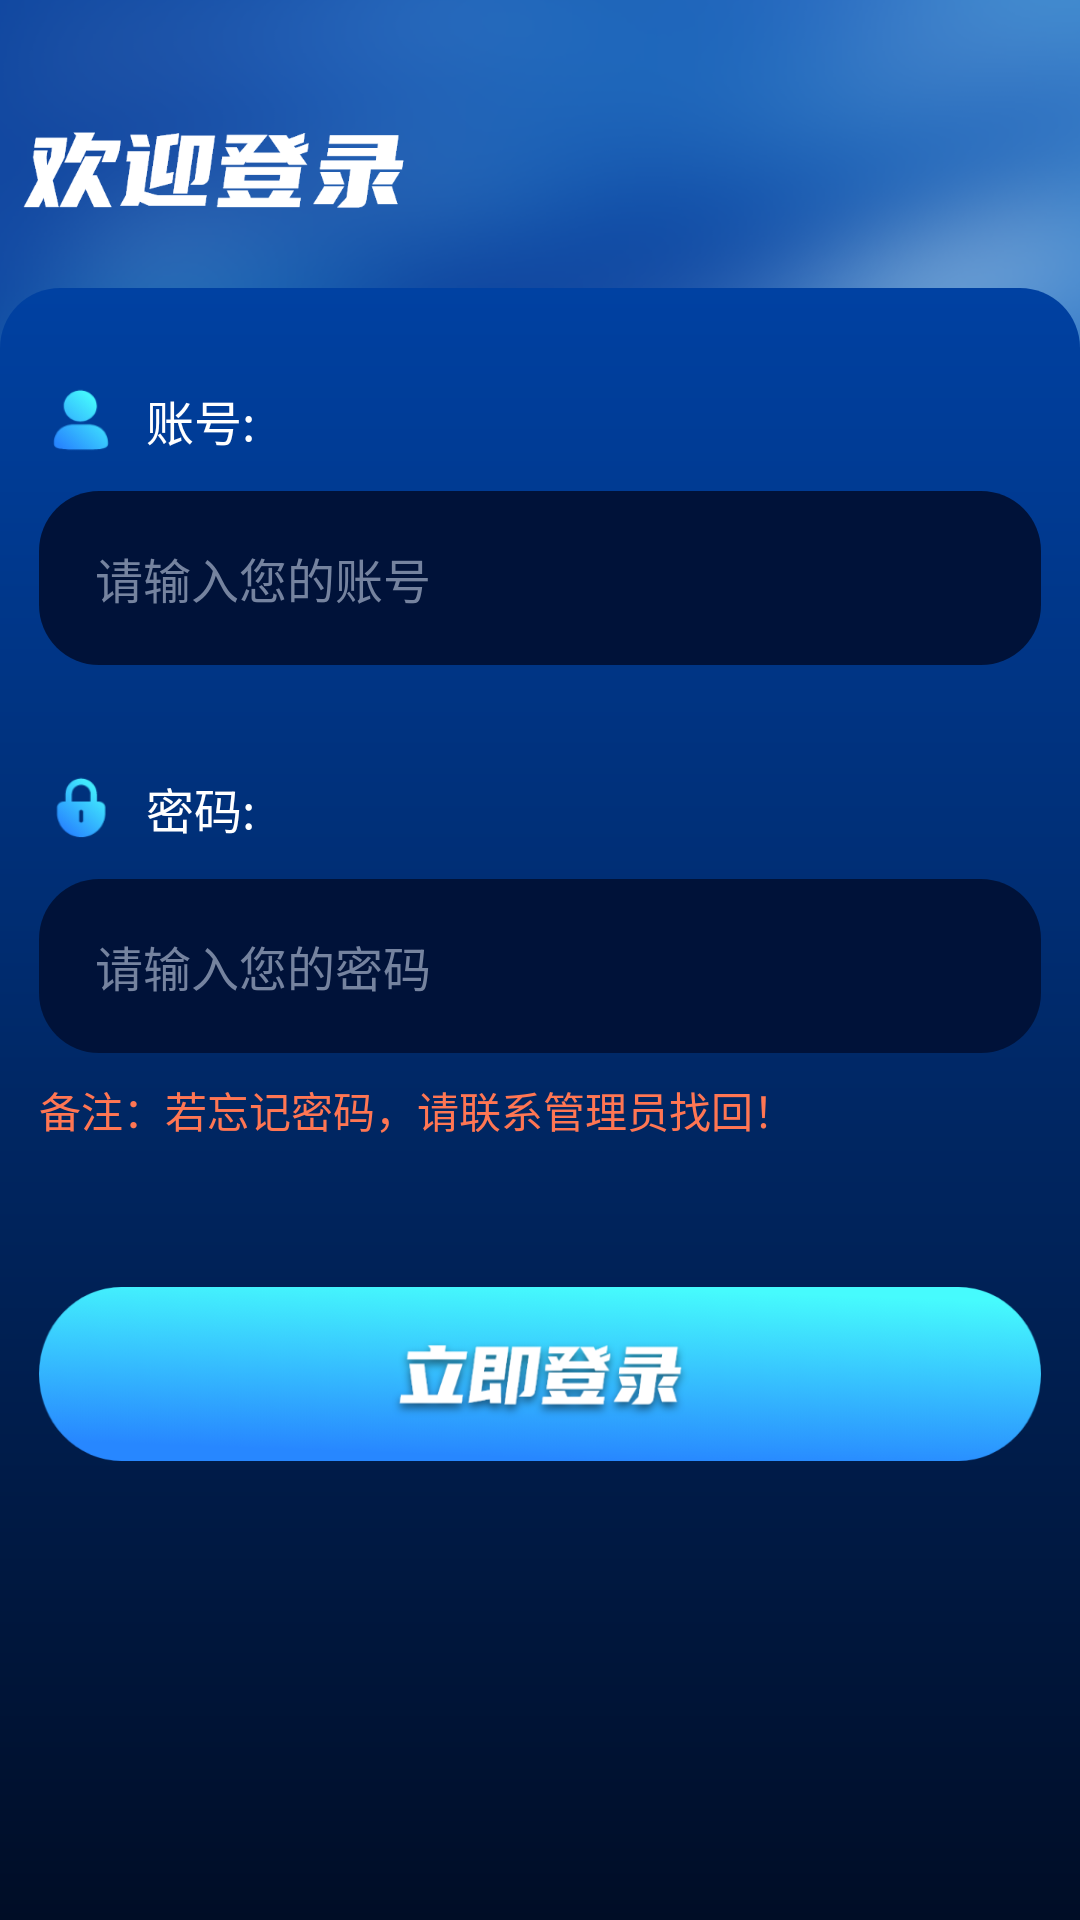

The Android layout XML behind this screen, and the referenced resources:
<!-- AndroidManifest.xml: application theme Theme.JD7 -->
<!-- res/layout/login_activity.xml -->
<?xml version="1.0" encoding="utf-8"?>
<androidx.constraintlayout.widget.ConstraintLayout xmlns:android="http://schemas.android.com/apk/res/android"
    xmlns:app="http://schemas.android.com/apk/res-auto"
    android:layout_width="match_parent"
    android:layout_height="match_parent"
    android:background="@drawable/main_background_img">

    <LinearLayout
        android:id="@+id/title_layout"
        android:layout_width="match_parent"
        android:layout_height="48dp"
        android:layout_marginTop="33dp"
        android:gravity="center_vertical"
        android:orientation="horizontal"
        app:layout_constraintEnd_toEndOf="parent"
        app:layout_constraintStart_toStartOf="parent"
        app:layout_constraintTop_toTopOf="parent">

        <ImageView
            android:layout_width="wrap_content"
            android:layout_height="wrap_content"
            android:layout_marginStart="11dp"
            android:visibility="gone"
            android:src="@drawable/back_img" />

        <ImageView
            android:layout_width="wrap_content"
            android:layout_height="wrap_content"
            android:layout_marginStart="7.5dp"
            android:src="@drawable/welcome_login_img" />
    </LinearLayout>

    <LinearLayout
        android:layout_width="match_parent"
        android:layout_height="0dp"
        android:layout_marginTop="15dp"
        android:background="@drawable/gradient_background"
        android:orientation="vertical"
        app:layout_constraintBottom_toBottomOf="parent"
        app:layout_constraintEnd_toEndOf="parent"
        app:layout_constraintStart_toStartOf="parent"
        app:layout_constraintTop_toBottomOf="@+id/title_layout">

        <LinearLayout
            android:layout_width="match_parent"
            android:layout_height="wrap_content"
            android:layout_marginTop="28dp"
            android:gravity="center_vertical"
            android:orientation="horizontal">

            <ImageView
                android:layout_width="28dp"
                android:layout_height="28dp"
                android:layout_marginStart="13dp"
                android:layout_marginTop="2dp"
                android:layout_marginBottom="2dp"
                android:src="@drawable/user_img" />

            <TextView
                android:layout_width="wrap_content"
                android:layout_height="wrap_content"
                android:layout_marginStart="7.5dp"
                android:text="账号:"
                android:textColor="@color/white"
                android:textSize="16sp" />
        </LinearLayout>

        <EditText
            android:id="@+id/username_edit"
            android:layout_width="match_parent"
            android:layout_height="58dp"
            android:layout_marginStart="13dp"
            android:layout_marginTop="7.5dp"
            android:layout_marginEnd="13dp"
            android:background="@drawable/edit_background"
            android:hint="请输入您的账号"
            android:textColor="@color/white"
            android:paddingStart="18.5dp"
            android:paddingEnd="18.5dp"
            android:textColorHint="@color/hintcolor"
            android:textSize="16sp" />

        <LinearLayout
            android:layout_width="match_parent"
            android:layout_height="wrap_content"
            android:layout_marginTop="31.5dp"
            android:gravity="center_vertical"
            android:orientation="horizontal">

            <ImageView
                android:layout_width="28dp"
                android:layout_height="28dp"
                android:layout_marginStart="13dp"
                android:layout_marginTop="2dp"
                android:layout_marginBottom="2dp"
                android:src="@drawable/pwd_img" />

            <TextView
                android:layout_width="wrap_content"
                android:layout_height="wrap_content"
                android:layout_marginStart="7.5dp"
                android:text="密码:"
                android:textColor="@color/white"
                android:textSize="16sp" />
        </LinearLayout>

        <EditText
            android:id="@+id/pwd_edit"
            android:layout_width="match_parent"
            android:layout_height="58dp"
            android:layout_marginStart="13dp"
            android:layout_marginTop="7.5dp"
            android:layout_marginEnd="13dp"
            android:background="@drawable/edit_background"
            android:hint="请输入您的密码"
            android:textColor="@color/white"
            android:inputType="textPassword"
            android:paddingStart="18.5dp"
            android:paddingEnd="18.5dp"
            android:textColorHint="@color/hintcolor"
            android:textSize="16sp" />

        <TextView
            android:layout_width="match_parent"
            android:layout_height="wrap_content"
            android:layout_marginStart="13dp"
            android:layout_marginTop="8.5dp"
            android:layout_marginEnd="13dp"
            android:text="备注：若忘记密码，请联系管理员找回！"
            android:textColor="@color/remarkcolor"
            android:textSize="14sp" />

        <ImageView
            android:id="@+id/login_btn"
            android:layout_width="match_parent"
            android:layout_height="58dp"
            android:layout_marginStart="13dp"
            android:layout_marginTop="48.5dp"
            android:layout_marginEnd="13dp"
            android:background="@drawable/login_btn_img" />
    </LinearLayout>
</androidx.constraintlayout.widget.ConstraintLayout>
<!-- resources referenced by this layout -->
<resources>
  <color name="hintcolor">#75839F</color>
  <color name="remarkcolor">#FF7653</color>
  <color name="white">#FFFFFFFF</color>
  <!-- drawable back_img: png bitmap (drawable-xxhdpi, 1402 bytes) -->
  <!-- drawable edit_background (drawable) -->
  <?xml version="1.0" encoding="utf-8"?>
  <shape xmlns:android="http://schemas.android.com/apk/res/android"
      android:shape="rectangle" >
      <gradient
          android:angle="-45"
          android:dither="true"
          android:endColor="#001239"
          android:startColor="#001239"
          android:type="linear" />
      <corners
          android:bottomLeftRadius="60px"
          android:bottomRightRadius="60px"
          android:topLeftRadius="60px"
          android:topRightRadius="60px" />
  </shape>
  <!-- drawable gradient_background (drawable) -->
  <?xml version="1.0" encoding="utf-8"?>
  <shape xmlns:android="http://schemas.android.com/apk/res/android"
      android:shape="rectangle" >
      <gradient
          android:angle="-45"
          android:dither="true"
          android:endColor="#000D26"
          android:startColor="#0041A2"
          android:type="linear" />
      <corners
          android:bottomLeftRadius="0px"
          android:bottomRightRadius="0px"
          android:topLeftRadius="60px"
          android:topRightRadius="60px" />
  </shape>
  <!-- drawable login_btn_img: png bitmap (drawable-xxhdpi, 63369 bytes) -->
  <!-- drawable main_background_img: png bitmap (drawable-xxhdpi, 679521 bytes) -->
  <!-- drawable pwd_img: png bitmap (drawable-xxhdpi, 2993 bytes) -->
  <!-- drawable user_img: png bitmap (drawable-xxhdpi, 2854 bytes) -->
  <!-- drawable welcome_login_img: png bitmap (drawable-xxhdpi, 12891 bytes) -->
  <style name="Theme.JD7" parent="android:Theme.Material.Light.NoActionBar" />
</resources>
